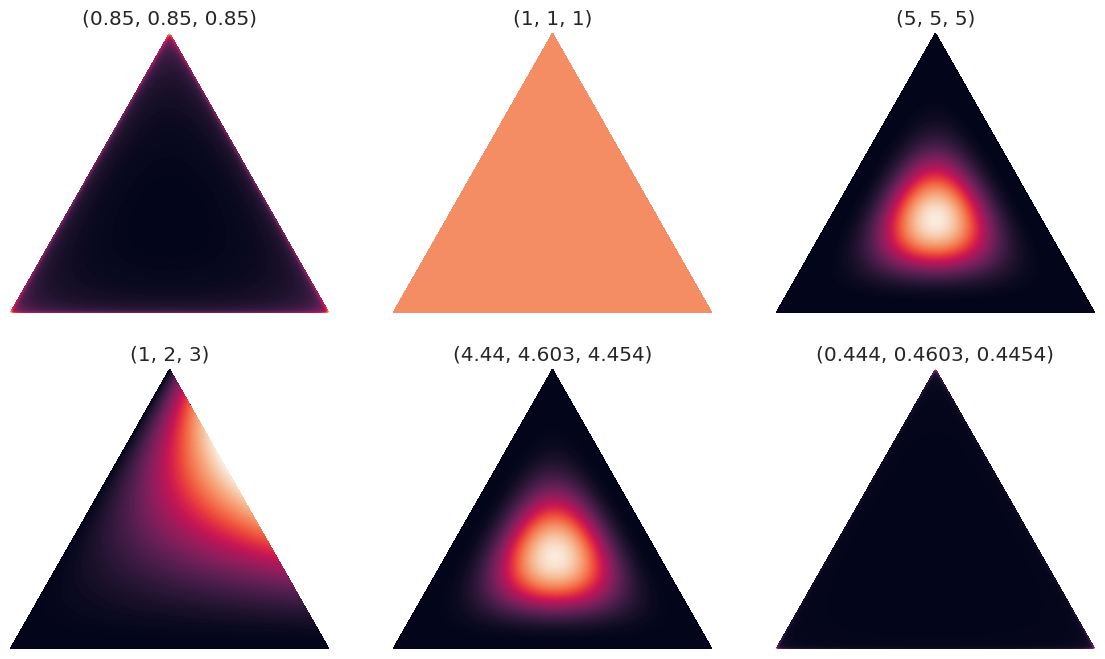

The matplotlib source for this figure:
# -*- coding: utf-8 -*-
"""
Created on Wed Jan 29 14:15:55 2020

@author: z5217412
"""
import numpy as np
import matplotlib.pyplot as plt
import matplotlib.tri as tri
import seaborn as sns
from math import gamma
from operator import mul
from functools import reduce
sns.set(style='white', font_scale=1.2, font='consolas')

def plot_mesh(corners):
    """Subdivide the triangle into a triangular mesh and plot the original and subdivided triangles."""
    triangle = tri.Triangulation(corners[:, 0], corners[:, 1])

    refiner = tri.UniformTriRefiner(triangle)
    trimesh = refiner.refine_triangulation(subdiv=4)
    
    plt.figure(figsize=(6, 4))
    for i, mesh in enumerate((triangle, trimesh)):
        plt.subplot(1, 2, i+1)
        plt.triplot(mesh)
        plt.axis('off')
        plt.axis('equal')    
        
        
class Dirichlet:
    """Define the Dirichlet distribution with vector parameter alpha."""
    def __init__(self, alpha):
        
        self._alpha = np.array(alpha)
        self._coef = gamma(np.sum(self._alpha)) / reduce(mul, [gamma(a) for a in self._alpha])
    
    def pdf(self, x):
        """Returns pdf value for `x`. """
#        print(reduce(mul, [xx ** (aa-1) for (xx, aa) in zip(x, self._alpha)]))
        return self._coef * reduce(mul, [xx ** (aa-1) for (xx, aa) in zip(x, self._alpha)])
        
        
class PlotDirichlet:
    """
    Plot the Dirichlet distribution as a contour plot on a 2-Simplex.
    """
    def __init__(self, corners):
        self._corners = corners
        self._triangle = tri.Triangulation(corners[:, 0], corners[:, 1])
        # Midpoints of triangle sides opposite of each corner
        self._midpoints = [(corners[(i+1) % 3] + corners[(i+2) % 3]) / 2.0 for i in range(3)]
        
    def xy2bc(self, xy, tol=1.e-3):
        """Map the x-y coordinates of the mesh vertices to the simplex coordinate space (aka barycentric coordinates).
        Here we use a simple method that uses vector algebra. For some values of alpha, calculation of the Dirichlet pdf 
        can become numerically unstable at the boundaries of the simplex so our conversion function will take an optional 
        tolerance that will avoid barycentric coordinate values directly on the simplex boundary.        
        """
        s = [(self._corners[i] - self._midpoints[i]).dot(xy - self._midpoints[i]) / 0.75 for i in range(3)]
        return np.clip(s, tol, 1.0-tol)
        
    def draw_pdf_contours(self, ax, dist, label=None, nlevels=200, subdiv=8, **kwargs):
        """Draw pdf contours for a Dirichlet distribution"""
        # Subdivide the triangle into a triangular mesh
        refiner = tri.UniformTriRefiner(self._triangle)
        trimesh = refiner.refine_triangulation(subdiv=subdiv)
        
        # convert to barycentric coordinates and compute probabilities of the given distribution 
        pvals = [dist.pdf(self.xy2bc(xy)) for xy in zip(trimesh.x, trimesh.y)]
    
        ax.tricontourf(trimesh, pvals, nlevels, **kwargs)
        #plt.axis('equal')
        ax.set_xlim(0, 1)
        ax.set_ylim(0, 0.75**0.5)
        ax.set_title(str(label))
        ax.axis('off') 
        return ax

        
if __name__ == '__main__':
    corners = np.array([[0, 0], [1, 0], [0.5, 0.75**0.5]])
    plot_dirichlet = PlotDirichlet(corners)
   
    f, axes = plt.subplots(2, 3, figsize=(14, 8))
    ax = axes[0, 0]
    alpha = (0.85, 0.85, 0.85)
    dist = Dirichlet(alpha)
    ax = plot_dirichlet.draw_pdf_contours(ax, dist, alpha)

    ax = axes[0, 1]
    alpha = (1, 1, 1)
    dist = Dirichlet(alpha)
    ax = plot_dirichlet.draw_pdf_contours(ax, dist, alpha)

    ax = axes[0, 2]
    alpha = (5, 5, 5)
    dist = Dirichlet(alpha)
    ax = plot_dirichlet.draw_pdf_contours(ax, dist, alpha)

    ax = axes[1, 0]
    alpha = (10,50,10)
    dist = Dirichlet(alpha)
    ax = plot_dirichlet.draw_pdf_contours(ax, dist, alpha)

    ax = axes[1, 0]
    alpha = (1, 2, 3)
    dist = Dirichlet(alpha)
    ax = plot_dirichlet.draw_pdf_contours(ax, dist, alpha)

    ax = axes[1, 1]
    alpha = (4.44,4.603,4.454)
    dist = Dirichlet(alpha)
    ax = plot_dirichlet.draw_pdf_contours(ax, dist, alpha)

    ax = axes[1, 2]
    alpha = (0.444,0.4603,0.4454)
    dist = Dirichlet(alpha)
    ax = plot_dirichlet.draw_pdf_contours(ax, dist, alpha)